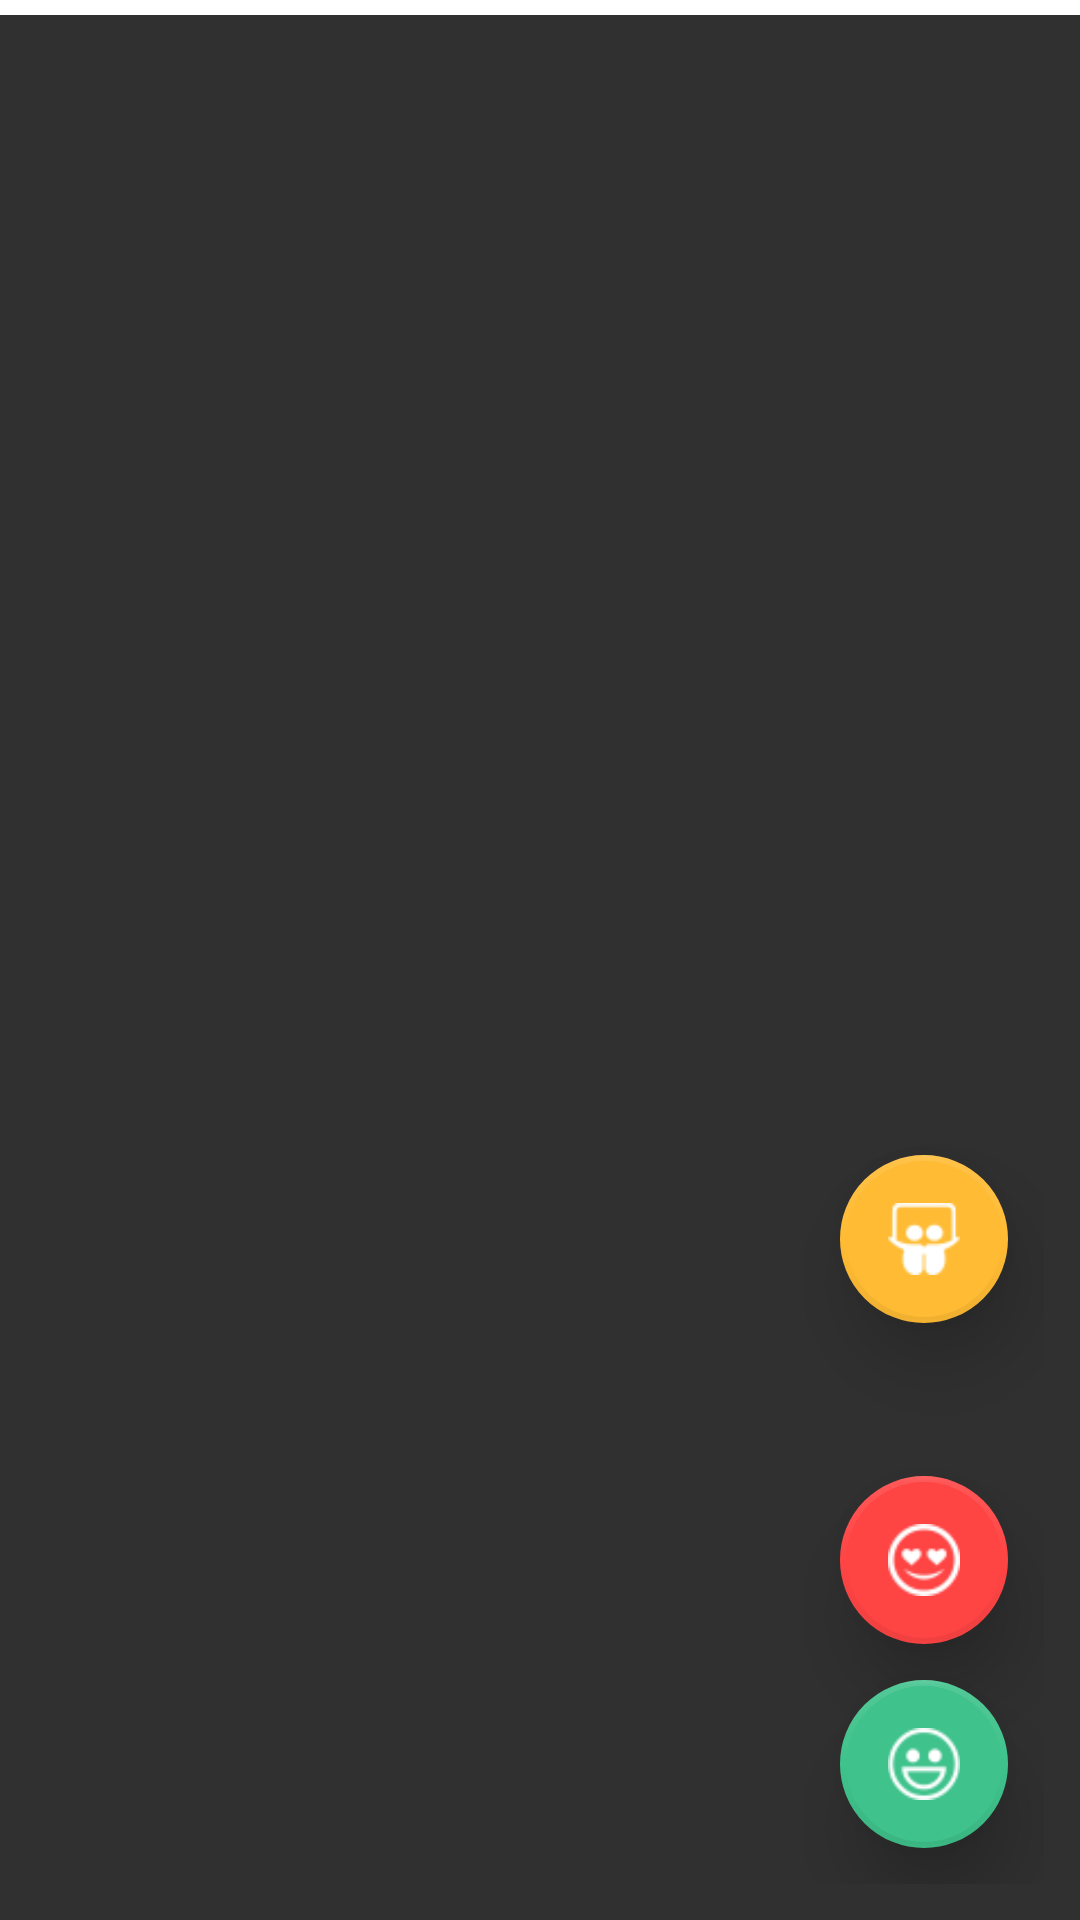

Here is an Android app screen rendered from its layout file. Give the layout XML and the strings, colors and styles it references.
<!-- AndroidManifest.xml: activity theme VideoTheme -->
<!-- res/layout/activity_display_video.xml -->
<?xml version="1.0" encoding="utf-8"?>
<RelativeLayout xmlns:android="http://schemas.android.com/apk/res/android"
    xmlns:app="http://schemas.android.com/apk/res-auto"
    android:id="@+id/activity_display_video"
    android:layout_width="match_parent"
    android:layout_height="match_parent">

    <ProgressBar
        android:id="@+id/progressBar"
        style="@style/Widget.AppCompat.ProgressBar.Horizontal"
        android:layout_width="match_parent"
        android:layout_height="5dp"
        android:background="@android:color/white"
        android:indeterminate="false" />

    <VideoView
        android:id="@+id/vvVideo"
        android:layout_width="match_parent"
        android:layout_height="match_parent"
        android:layout_alignParentBottom="true"
        android:layout_alignParentLeft="true"
        android:layout_alignParentRight="true"
        android:layout_below="@+id/progressBar"
        android:visibility="gone"/>

    <LinearLayout
        android:layout_width="wrap_content"
        android:layout_height="wrap_content"
        android:layout_alignParentBottom="true"
        android:layout_alignParentRight="true"
        android:layout_marginLeft="@dimen/fab_margin"
        android:layout_marginRight="@dimen/fab_margin"
        android:orientation="vertical"
        android:paddingBottom="@dimen/fab_margin">

        <android.support.design.widget.FloatingActionButton
            android:id="@+id/btnShare"
            android:layout_width="wrap_content"
            android:layout_height="wrap_content"
            android:layout_margin="@dimen/fab_margin"
            android:src="@drawable/sharewith"
            app:backgroundTint="@android:color/holo_orange_light"
            app:borderWidth="2dp"
            app:elevation="@dimen/elevation" />

        <TextView
            android:id="@+id/tvLikeCount"
            android:layout_width="wrap_content"
            android:layout_height="wrap_content"
            android:layout_gravity="center"
            android:layout_marginTop="@dimen/fab_margin"
            android:shadowColor="@color/colorShadow"
            android:shadowDx="-5"
            android:shadowRadius="5"
            android:textColor="@android:color/white"
            android:textSize="20sp"
            android:textStyle="bold" />

        <android.support.design.widget.FloatingActionButton
            android:id="@+id/btnLike"
            android:layout_width="wrap_content"
            android:layout_height="wrap_content"
            android:layout_marginLeft="@dimen/fab_margin"
            android:src="@drawable/like"
            app:backgroundTint="@android:color/holo_red_light"
            app:borderWidth="2dp"
            app:elevation="@dimen/elevation" />

        <android.support.design.widget.FloatingActionButton
            android:id="@+id/btnProfile"
            android:layout_width="wrap_content"
            android:layout_height="wrap_content"
            android:layout_margin="@dimen/fab_margin"
            android:src="@drawable/emoticon"
            app:borderWidth="2dp"
            app:elevation="@dimen/elevation" />
    </LinearLayout>

</RelativeLayout>
<!-- resources referenced by this layout -->
<resources>
  <color name="colorShadow">#A6000000</color>
  <dimen name="elevation">15dp</dimen>
  <dimen name="fab_margin">12dp</dimen>
  <!-- drawable emoticon: png bitmap (drawable, 1016 bytes) -->
  <!-- drawable like: png bitmap (drawable, 916 bytes) -->
  <!-- drawable sharewith: png bitmap (drawable, 765 bytes) -->
  <style name="VideoTheme" parent="Theme.AppCompat.NoActionBar">
          <item name="colorPrimary">@color/colorPrimary</item>
          <item name="colorPrimaryDark">@color/colorPrimaryDark</item>
          <item name="colorAccent">@color/colorAccent</item>
          <item name="android:progressBackgroundTint">@color/colorPrimary</item>
          <item name="android:progressTint">@color/colorAccent</item>
      </style>
  <color name="colorPrimary">#FFFFFF</color>
  <color name="colorPrimaryDark">#AFAFAF</color>
  <color name="colorAccent">#3FC28C</color>
</resources>
